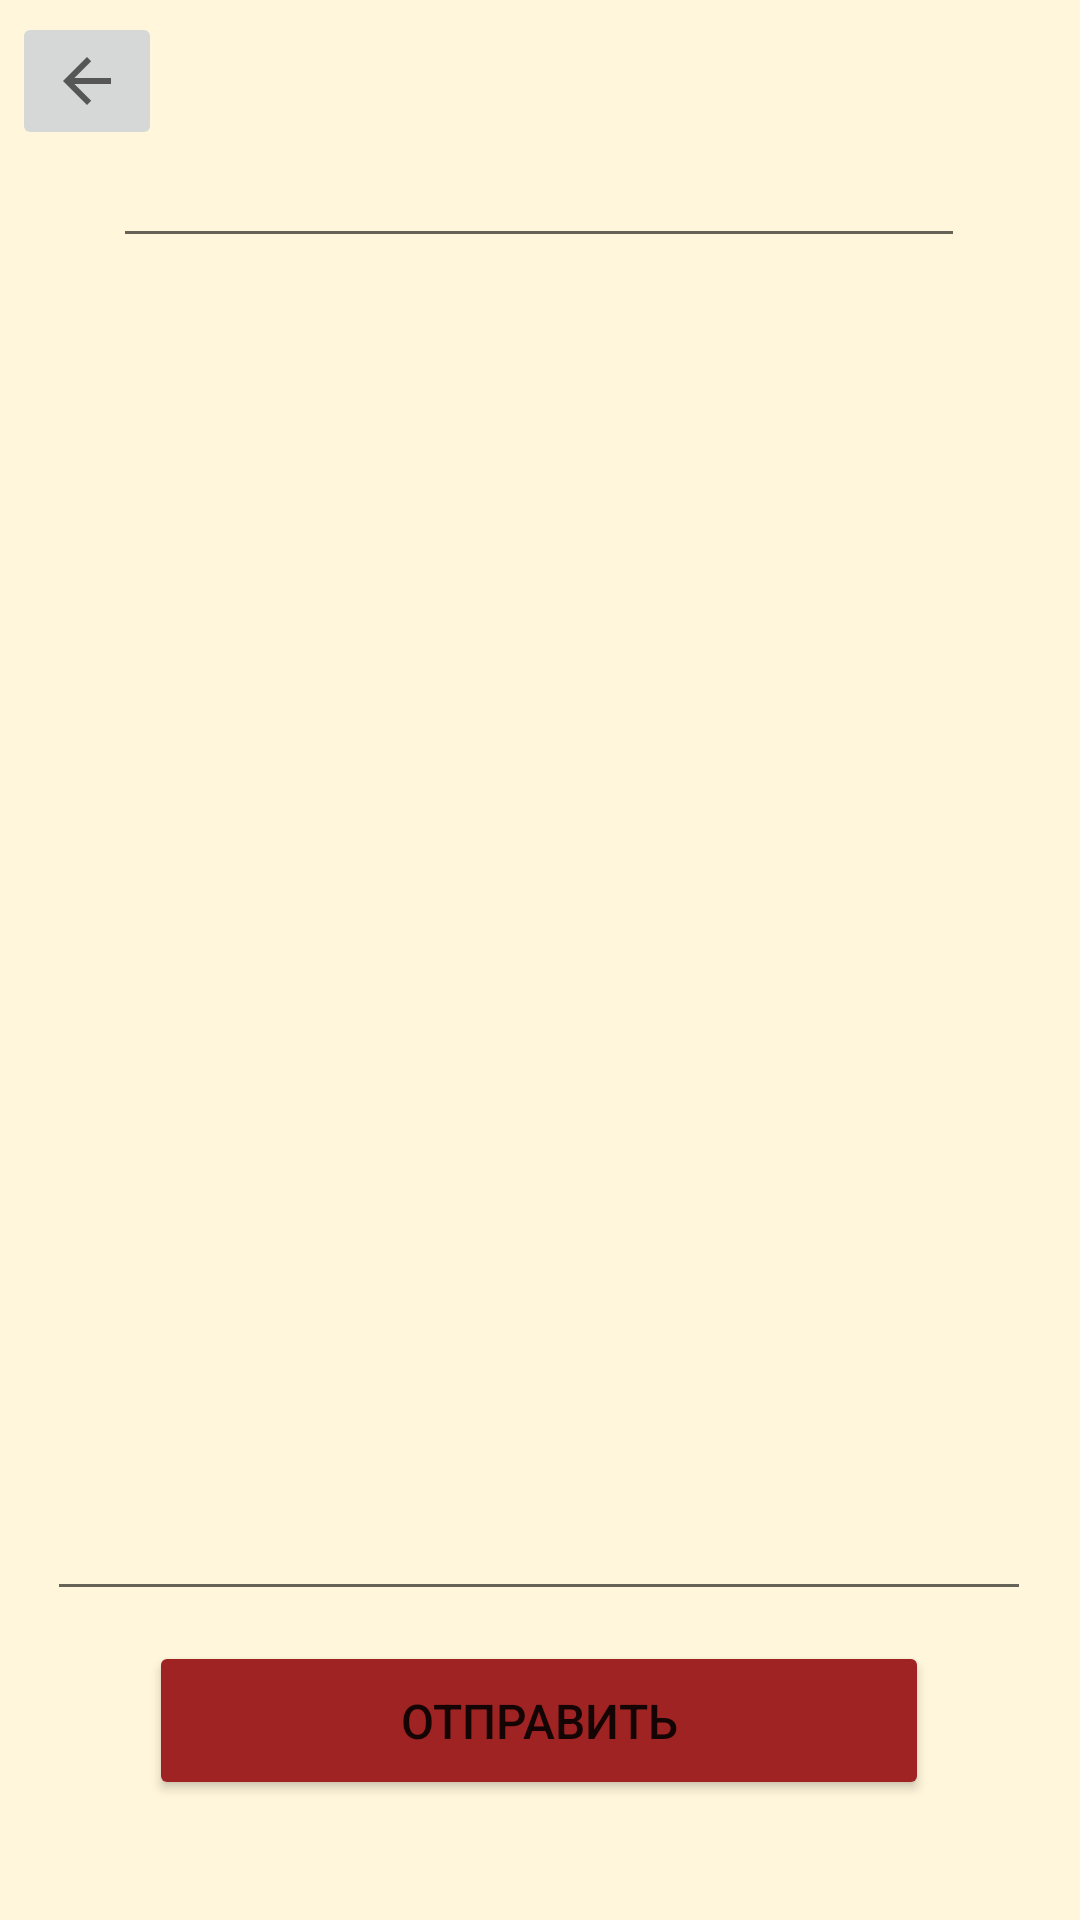

Reconstruct the res/layout file that produces this screen, plus the resources it refers to.
<!-- AndroidManifest.xml: application theme Theme.Verbum -->
<!-- res/layout/activity_alone_new_word.xml -->
<?xml version="1.0" encoding="utf-8"?>
<androidx.constraintlayout.widget.ConstraintLayout xmlns:android="http://schemas.android.com/apk/res/android"
    xmlns:app="http://schemas.android.com/apk/res-auto"
    xmlns:tools="http://schemas.android.com/tools"
    android:layout_width="match_parent"
    android:layout_height="match_parent"
    android:background="#FFF6DB"
    tools:context=".activities.AloneNewWordActivity">

    <ImageButton
        android:id="@+id/aloneNewWordBackButton"
        android:layout_width="50dp"
        android:layout_height="46dp"
        android:layout_marginStart="4dp"
        android:layout_marginTop="4dp"
        app:layout_constraintStart_toStartOf="parent"
        app:layout_constraintTop_toTopOf="parent"
        app:srcCompat="?attr/actionModeCloseDrawable"
        tools:ignore="SpeakableTextPresentCheck,TouchTargetSizeCheck" />

    <com.google.android.material.textfield.TextInputEditText
        android:id="@+id/textInputAloneNewWord"
        android:layout_width="284dp"
        android:layout_height="46dp"
        android:layout_marginTop="40dp"
        android:inputType="text"
        android:singleLine="true"
        android:textSize="26sp"
        app:layout_constraintEnd_toEndOf="parent"
        app:layout_constraintHorizontal_bias="0.496"
        app:layout_constraintStart_toStartOf="parent"
        app:layout_constraintTop_toTopOf="parent"
        tools:ignore="TouchTargetSizeCheck,SpeakableTextPresentCheck" />

    <com.google.android.material.textfield.TextInputEditText
        android:id="@+id/multiTextNewWordAlone"
        android:layout_width="328dp"
        android:layout_height="431dp"
        android:layout_marginTop="20dp"
        android:inputType="textMultiLine"
        android:textSize="26sp"
        app:layout_constraintEnd_toEndOf="parent"
        app:layout_constraintHorizontal_bias="0.493"
        app:layout_constraintStart_toStartOf="parent"
        app:layout_constraintTop_toBottomOf="@+id/textInputAloneNewWord"
        tools:ignore="TouchTargetSizeCheck,SpeakableTextPresentCheck" />

    <Button
        android:id="@+id/correctAnswerAloneNewWord"
        android:layout_width="260dp"
        android:layout_height="53dp"
        android:layout_marginStart="5dp"
        android:layout_marginEnd="5dp"
        android:layout_marginBottom="40dp"
        android:backgroundTint="#A02323"
        android:text="Отправить"
        android:textSize="16sp"
        app:layout_constraintBottom_toBottomOf="parent"
        app:layout_constraintEnd_toEndOf="parent"
        app:layout_constraintHorizontal_bias="0.496"
        app:layout_constraintStart_toStartOf="parent"
        tools:ignore="TouchTargetSizeCheck" />
</androidx.constraintlayout.widget.ConstraintLayout>
<!-- resources referenced by this layout -->
<resources>
  <style name="Theme.Verbum" parent="Theme.MaterialComponents.DayNight.DarkActionBar">
          
          <item name="colorPrimary">@color/purple_500</item>
          <item name="colorPrimaryVariant">@color/purple_700</item>
          <item name="colorOnPrimary">@color/white</item>
          
          <item name="colorSecondary">@color/teal_200</item>
          <item name="colorSecondaryVariant">@color/teal_700</item>
          <item name="colorOnSecondary">@color/black</item>
          
          <item name="android:statusBarColor" tools:targetApi="l">?attr/colorPrimaryVariant</item>
          
          <item name="windowActionBar">false</item>
          <item name="windowNoTitle">true</item>
      </style>
  <color name="purple_500">#FF6200EE</color>
  <color name="purple_700">#FF3700B3</color>
  <color name="white">#FFFFFFFF</color>
  <color name="teal_200">#FF03DAC5</color>
  <color name="teal_700">#FF018786</color>
  <color name="black">#FF000000</color>
</resources>
